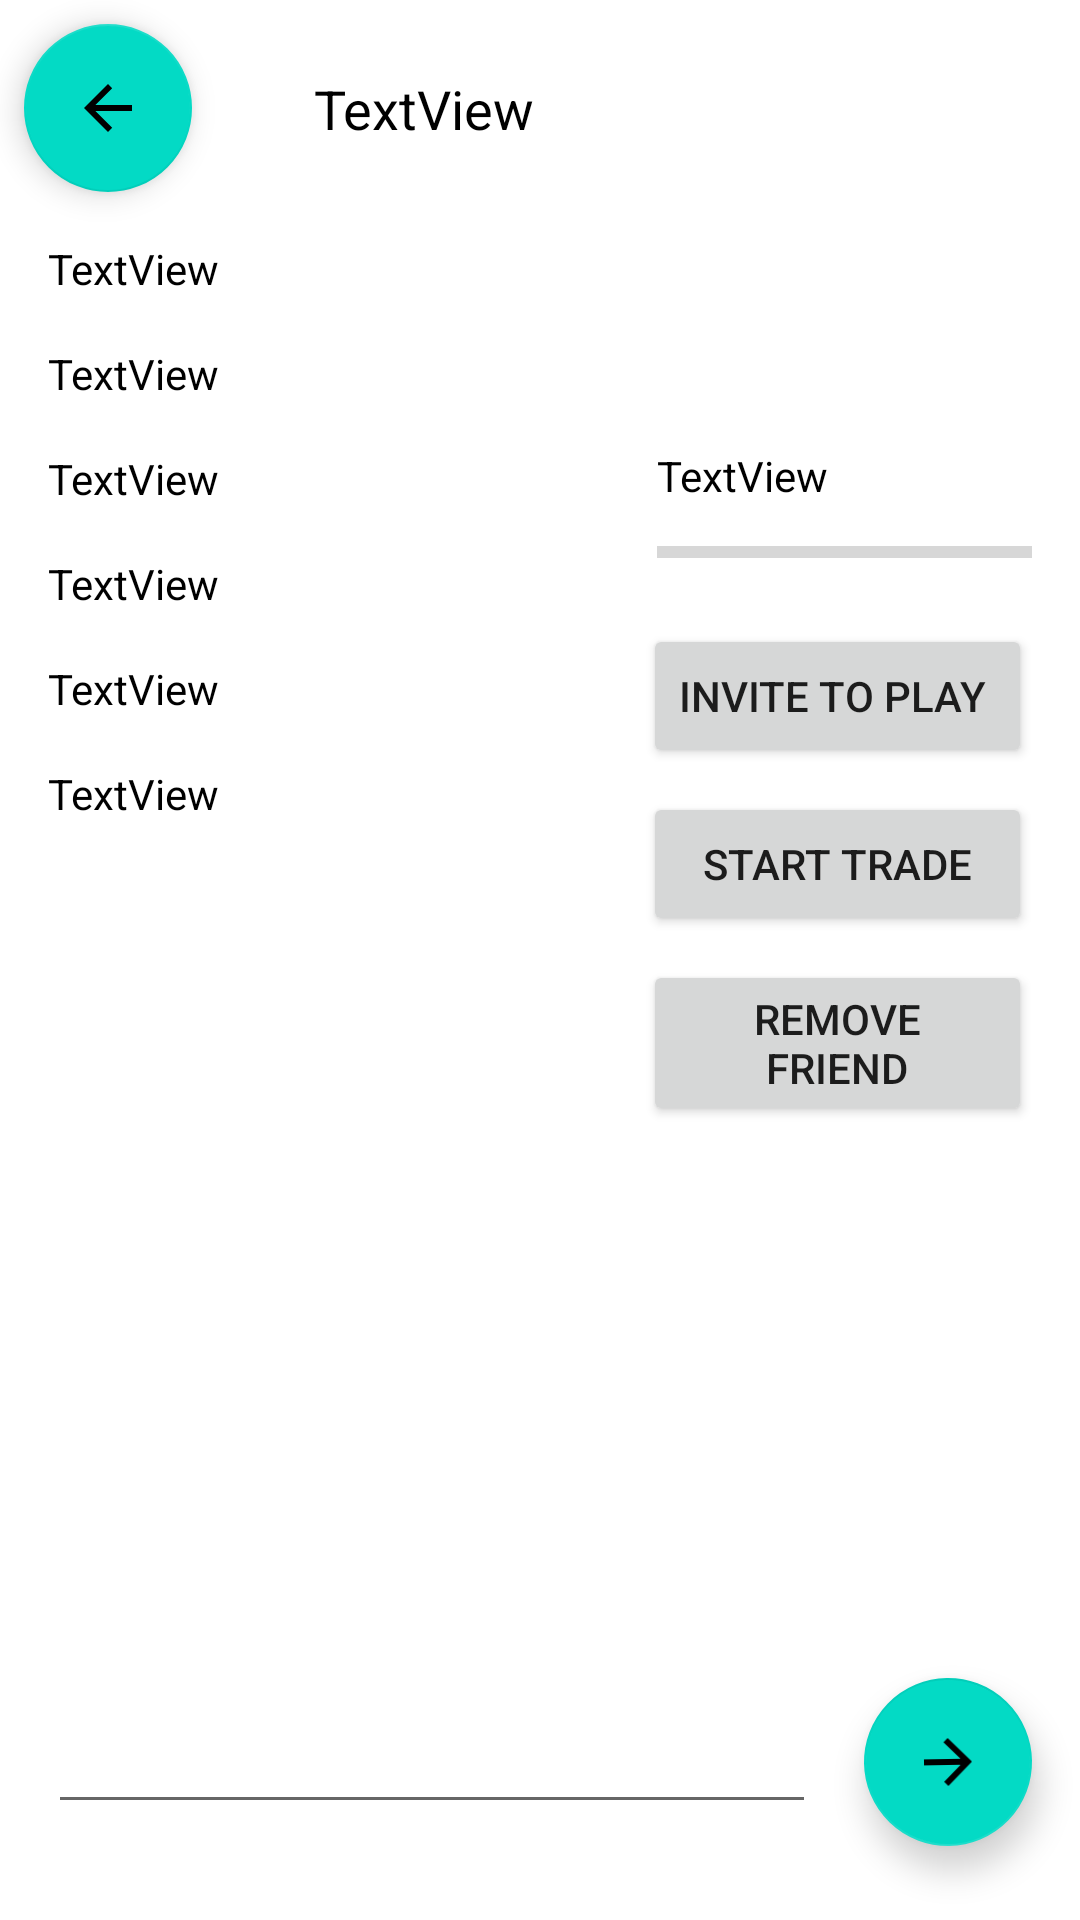

Here is an Android app screen rendered from its layout file. Give the layout XML and the strings, colors and styles it references.
<!-- AndroidManifest.xml: application theme Theme.ObserversChosen -->
<!-- res/layout/fragment_friend_overview.xml -->
<?xml version="1.0" encoding="utf-8"?>
<androidx.constraintlayout.widget.ConstraintLayout xmlns:android="http://schemas.android.com/apk/res/android"
    xmlns:app="http://schemas.android.com/apk/res-auto"
    xmlns:tools="http://schemas.android.com/tools"
    android:layout_width="match_parent"
    android:layout_height="match_parent"
    android:background="#FFFFFF"
    tools:context=".GUI.fragments.secondLevel.FriendOverviewFragment">

    <com.google.android.material.floatingactionbutton.FloatingActionButton
        android:id="@+id/FriendOverViewBackButton"
        android:layout_width="wrap_content"
        android:layout_height="wrap_content"
        android:layout_marginStart="8dp"
        android:layout_marginTop="8dp"
        android:clickable="true"
        android:src="@drawable/abc_vector_test"
        app:layout_constraintStart_toStartOf="parent"
        app:layout_constraintTop_toTopOf="parent" />

    <TextView
        android:id="@+id/FriendOverviewName"
        android:layout_width="0dp"
        android:layout_height="wrap_content"
        android:layout_marginStart="16dp"
        android:layout_marginTop="24dp"
        android:layout_marginEnd="16dp"
        android:text="TextView"
        android:textAlignment="center"
        android:textColor="#000000"
        android:textSize="18sp"
        app:layout_constraintEnd_toStartOf="@+id/FriendOverViewImage"
        app:layout_constraintStart_toEndOf="@+id/FriendOverViewBackButton"
        app:layout_constraintTop_toTopOf="parent" />

    <TextView
        android:id="@+id/FriendOverviewLevel"
        android:layout_width="wrap_content"
        android:layout_height="wrap_content"
        android:layout_marginStart="16dp"
        android:layout_marginTop="16dp"
        android:text="TextView"
        android:textColor="#000000"
        app:layout_constraintStart_toStartOf="parent"
        app:layout_constraintTop_toBottomOf="@+id/FriendOverViewBackButton" />

    <TextView
        android:id="@+id/FriendRaceOverView"
        android:layout_width="wrap_content"
        android:layout_height="wrap_content"
        android:layout_marginStart="16dp"
        android:layout_marginTop="16dp"
        android:text="TextView"
        android:textColor="#000000"
        app:layout_constraintStart_toStartOf="parent"
        app:layout_constraintTop_toBottomOf="@+id/FriendOverviewLevel" />

    <ImageView
        android:id="@+id/FriendOverViewImage"
        android:layout_width="125dp"
        android:layout_height="125dp"
        android:layout_marginTop="16dp"
        android:layout_marginEnd="16dp"
        app:layout_constraintEnd_toEndOf="parent"
        app:layout_constraintTop_toTopOf="parent"
        tools:src="@tools:sample/avatars" />

    <androidx.recyclerview.widget.RecyclerView
        android:id="@+id/FriendChatRecycler"
        android:layout_width="match_parent"
        android:layout_height="0dp"
        android:layout_marginTop="8dp"
        android:layout_marginBottom="8dp"
        app:layout_constraintBottom_toTopOf="@+id/FriendChatMessageField"
        app:layout_constraintEnd_toEndOf="parent"
        app:layout_constraintStart_toStartOf="parent"
        app:layout_constraintTop_toBottomOf="@+id/DeleteFriendButton" />

    <EditText
        android:id="@+id/FriendChatMessageField"
        android:layout_width="0dp"
        android:layout_height="wrap_content"
        android:layout_marginStart="16dp"
        android:layout_marginEnd="16dp"
        android:layout_marginBottom="32dp"
        android:ems="10"
        android:inputType="textPersonName"
        android:textColor="#000000"
        app:layout_constraintBottom_toBottomOf="parent"
        app:layout_constraintEnd_toStartOf="@+id/SendFriendChatMessageButton"
        app:layout_constraintStart_toStartOf="parent" />

    <com.google.android.material.floatingactionbutton.FloatingActionButton
        android:id="@+id/SendFriendChatMessageButton"
        android:layout_width="wrap_content"
        android:layout_height="wrap_content"
        android:layout_marginEnd="16dp"
        android:clickable="true"
        android:rotation="179"
        android:src="@drawable/abc_vector_test"
        app:layout_constraintBottom_toBottomOf="@+id/FriendChatMessageField"
        app:layout_constraintEnd_toEndOf="parent"
        app:layout_constraintTop_toTopOf="@+id/FriendChatMessageField" />

    <Button
        android:id="@+id/NewTradeFriendButton"
        android:layout_width="0dp"
        android:layout_height="wrap_content"
        android:layout_marginTop="8dp"
        android:layout_marginEnd="16dp"
        android:text="Start trade"
        app:layout_constraintEnd_toEndOf="parent"
        app:layout_constraintStart_toStartOf="@+id/InviteToPlayButton"
        app:layout_constraintTop_toBottomOf="@+id/InviteToPlayButton" />

    <Button
        android:id="@+id/DeleteFriendButton"
        android:layout_width="0dp"
        android:layout_height="wrap_content"
        android:layout_marginTop="8dp"
        android:layout_marginEnd="16dp"
        android:text="Remove Friend"
        app:layout_constraintEnd_toEndOf="parent"
        app:layout_constraintStart_toStartOf="@+id/InviteToPlayButton"
        app:layout_constraintTop_toBottomOf="@+id/NewTradeFriendButton" />

    <Button
        android:id="@+id/InviteToPlayButton"
        android:layout_width="wrap_content"
        android:layout_height="wrap_content"
        android:layout_marginTop="16dp"
        android:layout_marginEnd="16dp"
        android:text="Invite to play "
        app:layout_constraintEnd_toEndOf="parent"
        app:layout_constraintTop_toBottomOf="@+id/FriendFriendshipProgress" />

    <TextView
        android:id="@+id/FriendOverViewGender"
        android:layout_width="wrap_content"
        android:layout_height="wrap_content"
        android:layout_marginStart="16dp"
        android:layout_marginTop="16dp"
        android:text="TextView"
        android:textColor="#000000"
        app:layout_constraintStart_toStartOf="parent"
        app:layout_constraintTop_toBottomOf="@+id/FriendRaceOverView" />

    <TextView
        android:id="@+id/FriendOverViewLastOnline"
        android:layout_width="wrap_content"
        android:layout_height="wrap_content"
        android:layout_marginStart="16dp"
        android:layout_marginTop="16dp"
        android:text="TextView"
        android:textColor="#000000"
        app:layout_constraintStart_toStartOf="parent"
        app:layout_constraintTop_toBottomOf="@+id/FriendOverViewGender" />

    <TextView
        android:id="@+id/FriendAttackOverView"
        android:layout_width="wrap_content"
        android:layout_height="wrap_content"
        android:layout_marginStart="16dp"
        android:layout_marginTop="16dp"
        android:text="TextView"
        android:textColor="#000000"
        app:layout_constraintStart_toStartOf="parent"
        app:layout_constraintTop_toBottomOf="@+id/FriendOverViewLastOnline" />

    <TextView
        android:id="@+id/FriendDefenseOverView"
        android:layout_width="wrap_content"
        android:layout_height="wrap_content"
        android:layout_marginStart="16dp"
        android:layout_marginTop="16dp"
        android:layout_marginBottom="16dp"
        android:text="TextView"
        android:textColor="#000000"
        app:layout_constraintBottom_toTopOf="@+id/FriendChatRecycler"
        app:layout_constraintStart_toStartOf="parent"
        app:layout_constraintTop_toBottomOf="@+id/FriendAttackOverView"
        app:layout_constraintVertical_bias="0.0" />

    <TextView
        android:id="@+id/FriendFriendshipLevel"
        android:layout_width="wrap_content"
        android:layout_height="wrap_content"
        android:layout_marginTop="8dp"
        android:layout_marginEnd="16dp"
        android:text="TextView"
        android:textColor="#000000"
        app:layout_constraintEnd_toEndOf="parent"
        app:layout_constraintHorizontal_bias="0.0"
        app:layout_constraintStart_toStartOf="@+id/FriendOverViewImage"
        app:layout_constraintTop_toBottomOf="@+id/FriendOverViewImage" />

    <ProgressBar
        android:id="@+id/FriendFriendshipProgress"
        style="?android:attr/progressBarStyleHorizontal"
        android:layout_width="0dp"
        android:layout_height="wrap_content"
        android:layout_marginTop="8dp"
        android:layout_marginEnd="16dp"
        app:layout_constraintEnd_toEndOf="parent"
        app:layout_constraintStart_toStartOf="@+id/FriendFriendshipLevel"
        app:layout_constraintTop_toBottomOf="@+id/FriendFriendshipLevel" />
</androidx.constraintlayout.widget.ConstraintLayout>
<!-- resources referenced by this layout -->
<resources>
  <style name="Theme.ObserversChosen" parent="Theme.MaterialComponents.DayNight.NoActionBar">
          
          <item name="colorPrimary">@color/purple_500</item>
          <item name="colorPrimaryVariant">@color/purple_700</item>
          <item name="colorOnPrimary">@color/white</item>
          
          <item name="colorSecondary">@color/teal_200</item>
          <item name="colorSecondaryVariant">@color/teal_700</item>
          <item name="colorOnSecondary">@color/black</item>
          
          <item name="android:statusBarColor" tools:targetApi="l">?attr/colorPrimaryVariant</item>
          
      </style>
  <!-- not gathered from this repository: default colours our renderer supplied (Android Studio template values) -->
  <color name="purple_500">#FF6200EE</color>
  <color name="purple_700">#FF3700B3</color>
  <color name="teal_200">#FF03DAC5</color>
  <color name="teal_700">#FF018786</color>
  <color name="black">#FF000000</color>
  <color name="white">#FFFFFFFF</color>
</resources>
